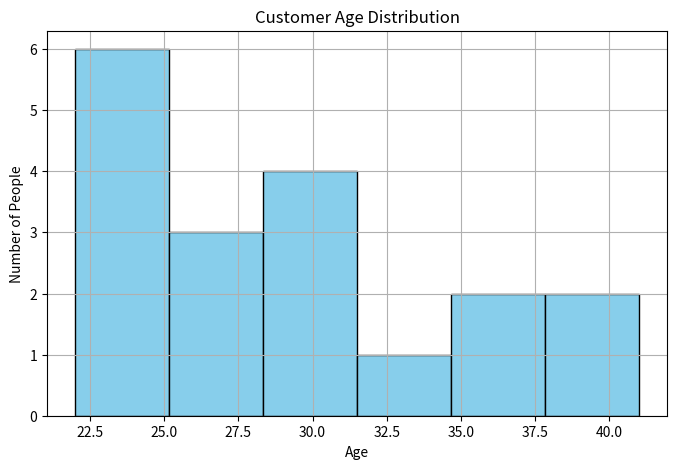

Write Python code to recreate this figure.
import matplotlib.pyplot as plt

ages = [22, 25, 30, 22, 24, 27, 25, 33, 36, 29, 40, 41, 35, 28, 26, 30, 31, 22]

plt.figure(figsize=(8, 5))
plt.hist(ages, bins=6, color='skyblue', edgecolor='black')
plt.title('Customer Age Distribution')
plt.xlabel('Age')
plt.ylabel('Number of People')
plt.grid(True)
plt.show()